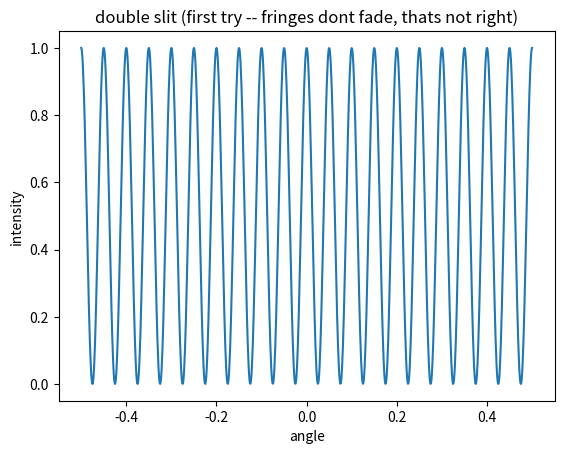

This figure's Python source:
# FIRST double slit attempt and its kinda wrong, keeping it as a lesson.
# i just added two cosines of the path difference and called it a day. it gives
# fringes but theyre all the same height -- real double slit fringes get dimmer
# away from the center because of the single-slit diffraction envelope, which i
# totally forgot here. the fixed version is in double_slit.py (with the underscore).
import numpy as np
import matplotlib.pyplot as plt

d = 20.0          #slit separation (units of wavelength-ish, im being sloppy)
screen = np.linspace(-0.5, 0.5, 1000)   #angle on the screen, radians

# path difference between the two slits = d*sin(theta) ~ d*theta for small angle
delta = d*screen
I = (np.cos(np.pi*delta))**2     #just the two-slit part, NO envelope. wrong-ish

plt.plot(screen, I)
plt.title("double slit (first try -- fringes dont fade, thats not right)")
plt.xlabel("angle"); plt.ylabel("intensity")
plt.show()
